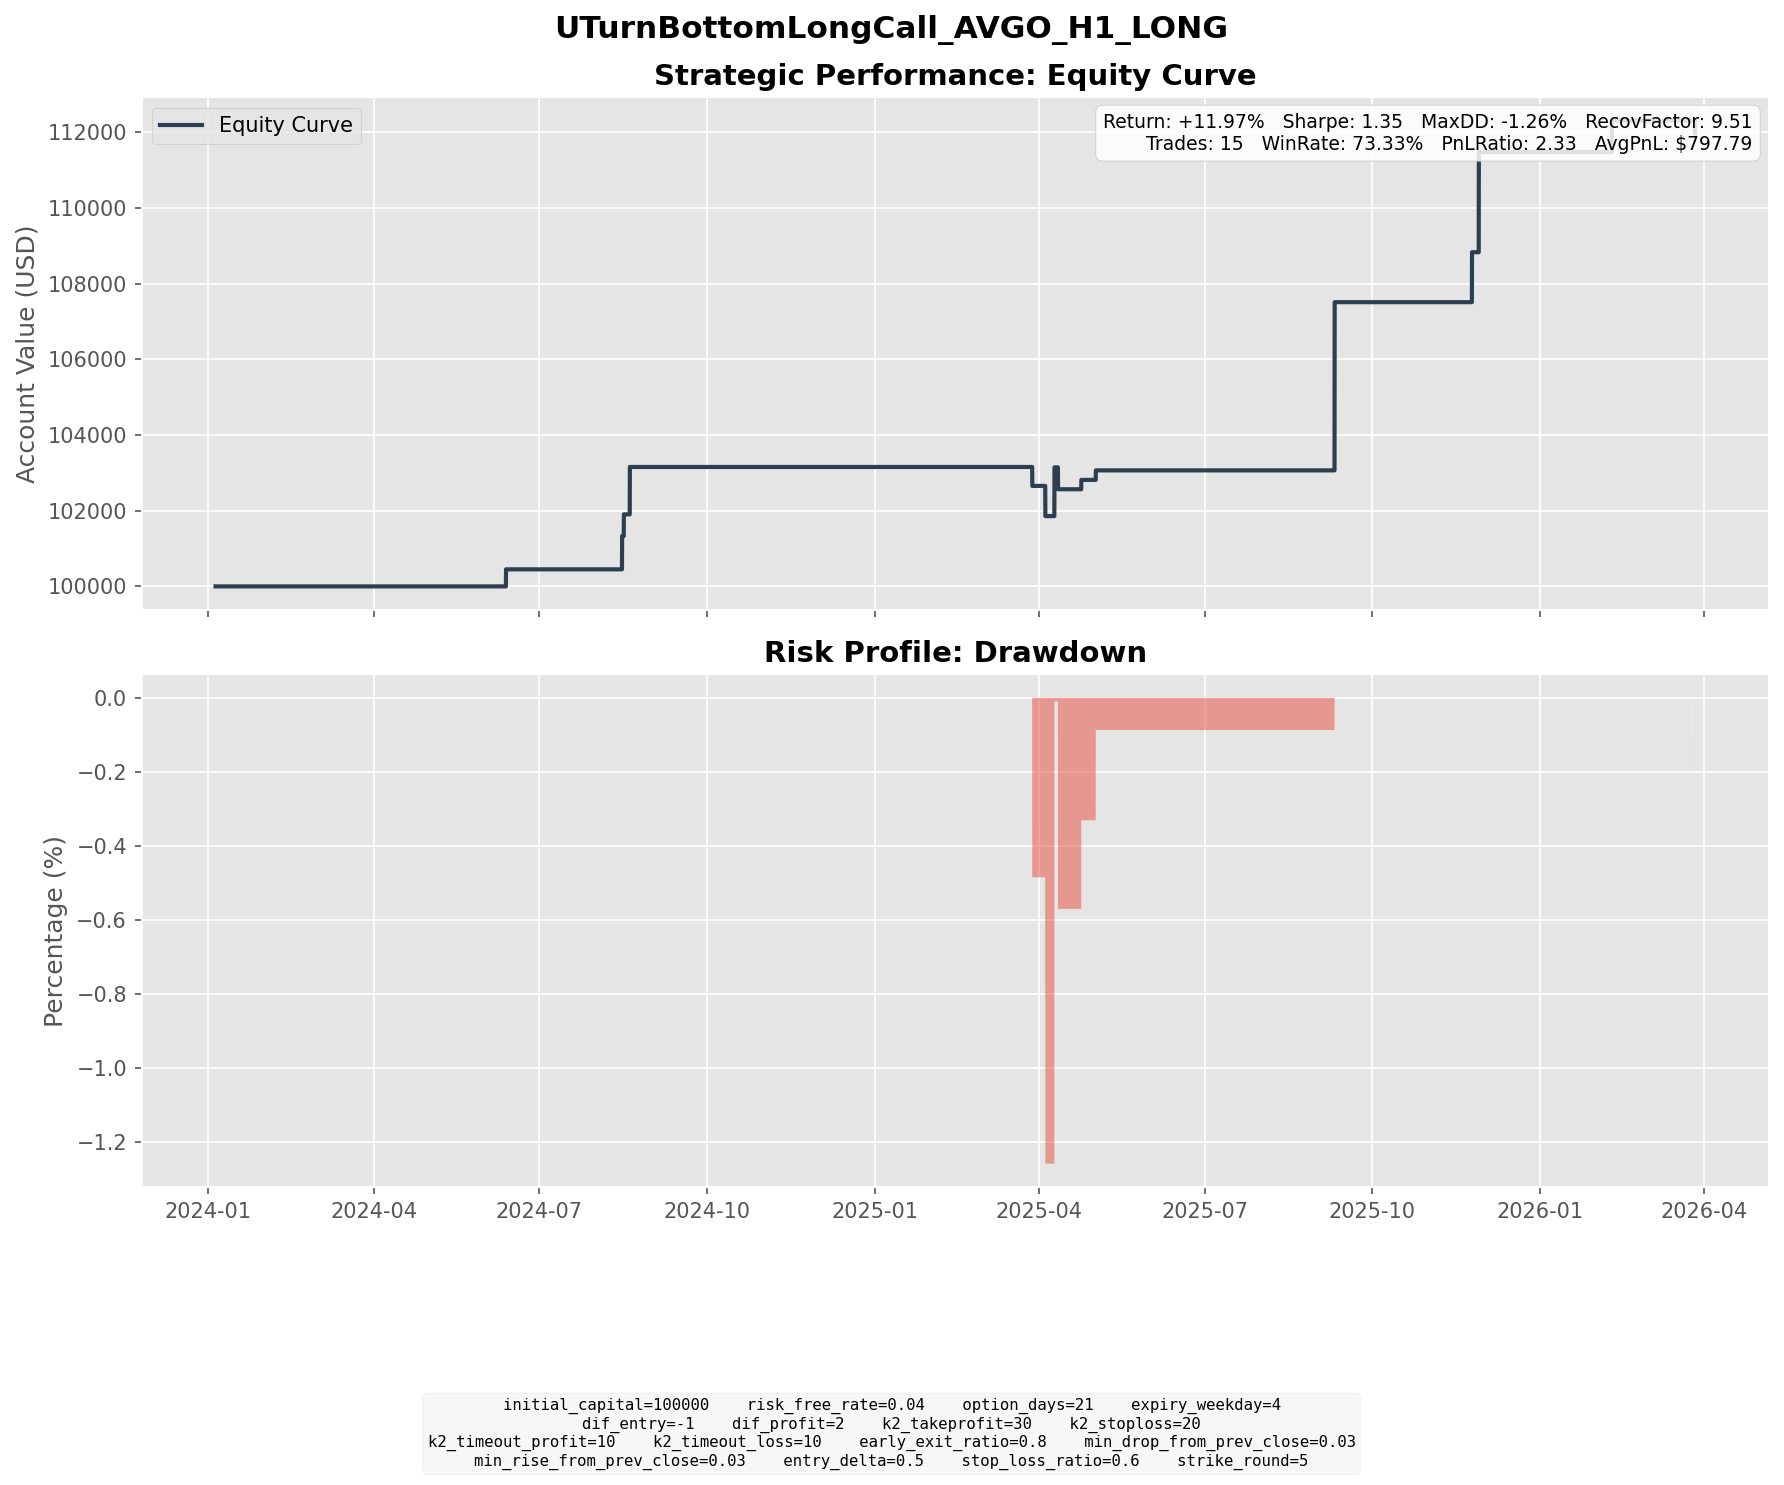

The data file committed next to this chart (first rows):
long_entry_time, short_entry_time, planned_expiry, actual_settlement_time, is_early_exit, k1, k2, long_entry_price, short_entry_price, net_debit, long_settlement_price, short_settlement_price, payoff, net_pnl
2024-05-31 15:00:00, 2024-06-03 15:00:00, 2024-06-21 15:00:00, 2024-06-12 16:00:00, True, 135, 143, 5.676, 2.301, 3.374, 33.24, 25.36, 7.88, 4.506
2024-08-05 09:00:00, 2024-08-08 09:00:00, 2024-08-30 09:00:00, 2024-08-15 09:00:00, True, 135, 150.5, 8.599, 3.401, 5.199, 28.36, 14.69, 13.67, 8.47
2024-07-25 08:00:00, 2024-07-29 04:00:00, 2024-08-16 08:00:00, 2024-08-16 08:00:00, False, 150, 162.7, 8.177, 3.298, 4.88, 14.6, 1.92, 12.68, 7.8
2024-08-02 11:00:00, 2024-08-05 04:00:00, 2024-08-23 11:00:00, 2024-08-19 15:00:00, True, 145, 164.9, 7.127, 0.1832, 6.944, 22.9, 5.183, 17.71, 10.77
2025-03-04 11:00:00, 2025-03-07 11:00:00, 2025-03-28 11:00:00, 2025-03-28 11:00:00, False, 185, 197.3, 10.32, 5.321, 5.002, 0.0, 0.0, 0.0, -5.002
2025-03-10 15:00:00, 2025-03-12 10:00:00, 2025-04-04 15:00:00, 2025-04-04 15:00:00, False, 185, 225, 9.82, 1.843, 7.977, 0.0, 0.0, 0.0, -7.977
2025-04-04 13:00:00, 2025-04-07 04:00:00, 2025-04-25 13:00:00, 2025-04-09 15:00:00, True, 150, 169, 6.909, 0.3063, 6.602, 35.42, 18.32, 17.1, 10.5
2025-03-18 14:00:00, 2025-03-21 14:00:00, 2025-04-11 14:00:00, 2025-04-11 14:00:00, False, 190, 200.8, 9.701, 5.477, 4.224, 0.0, 0.0, 0.0, -4.224
2025-03-31 11:00:00, 2025-04-03 11:00:00, 2025-04-25 11:00:00, 2025-04-24 09:00:00, True, 165, 174.1, 8.504, 2.725, 5.78, 18.08, 9.009, 9.07, 3.29
2025-04-16 15:00:00, 2025-04-21 04:00:00, 2025-05-09 15:00:00, 2025-05-02 08:00:00, True, 175, 184.6, 8.914, 2.342, 6.571, 27.56, 18.48, 9.086, 2.515
2025-09-02 09:00:00, 2025-09-05 09:00:00, 2025-09-26 09:00:00, 2025-09-10 09:00:00, True, 295, 352.5, 14.86, 12.66, 2.207, 66.51, 19.88, 46.64, 44.43
2025-11-14 09:00:00, 2025-11-17 09:00:00, 2025-12-05 09:00:00, 2025-11-24 18:00:00, True, 340, 360.4, 15.91, 11.75, 4.162, 46.43, 29.07, 17.36, 13.19
2025-11-21 11:00:00, 2025-11-24 11:00:00, 2025-12-12 11:00:00, 2025-11-28 12:00:00, True, 345, 381.2, 16.4, 12.67, 3.725, 59.38, 29.18, 30.2, 26.47
2026-01-23 10:00:00, 2026-01-26 10:00:00, 2026-02-13 10:00:00, 2026-02-09 12:00:00, True, 320, 335.7, 16.03, 10.65, 5.381, 29.48, 15.79, 13.7, 8.316
2026-03-02 09:00:00, 2026-03-05 09:00:00, 2026-03-27 09:00:00, 2026-03-27 05:00:00, False, 315, 342.3, 15.94, 12.55, 3.389, 0.0, 0.0, 0.0, -3.389
